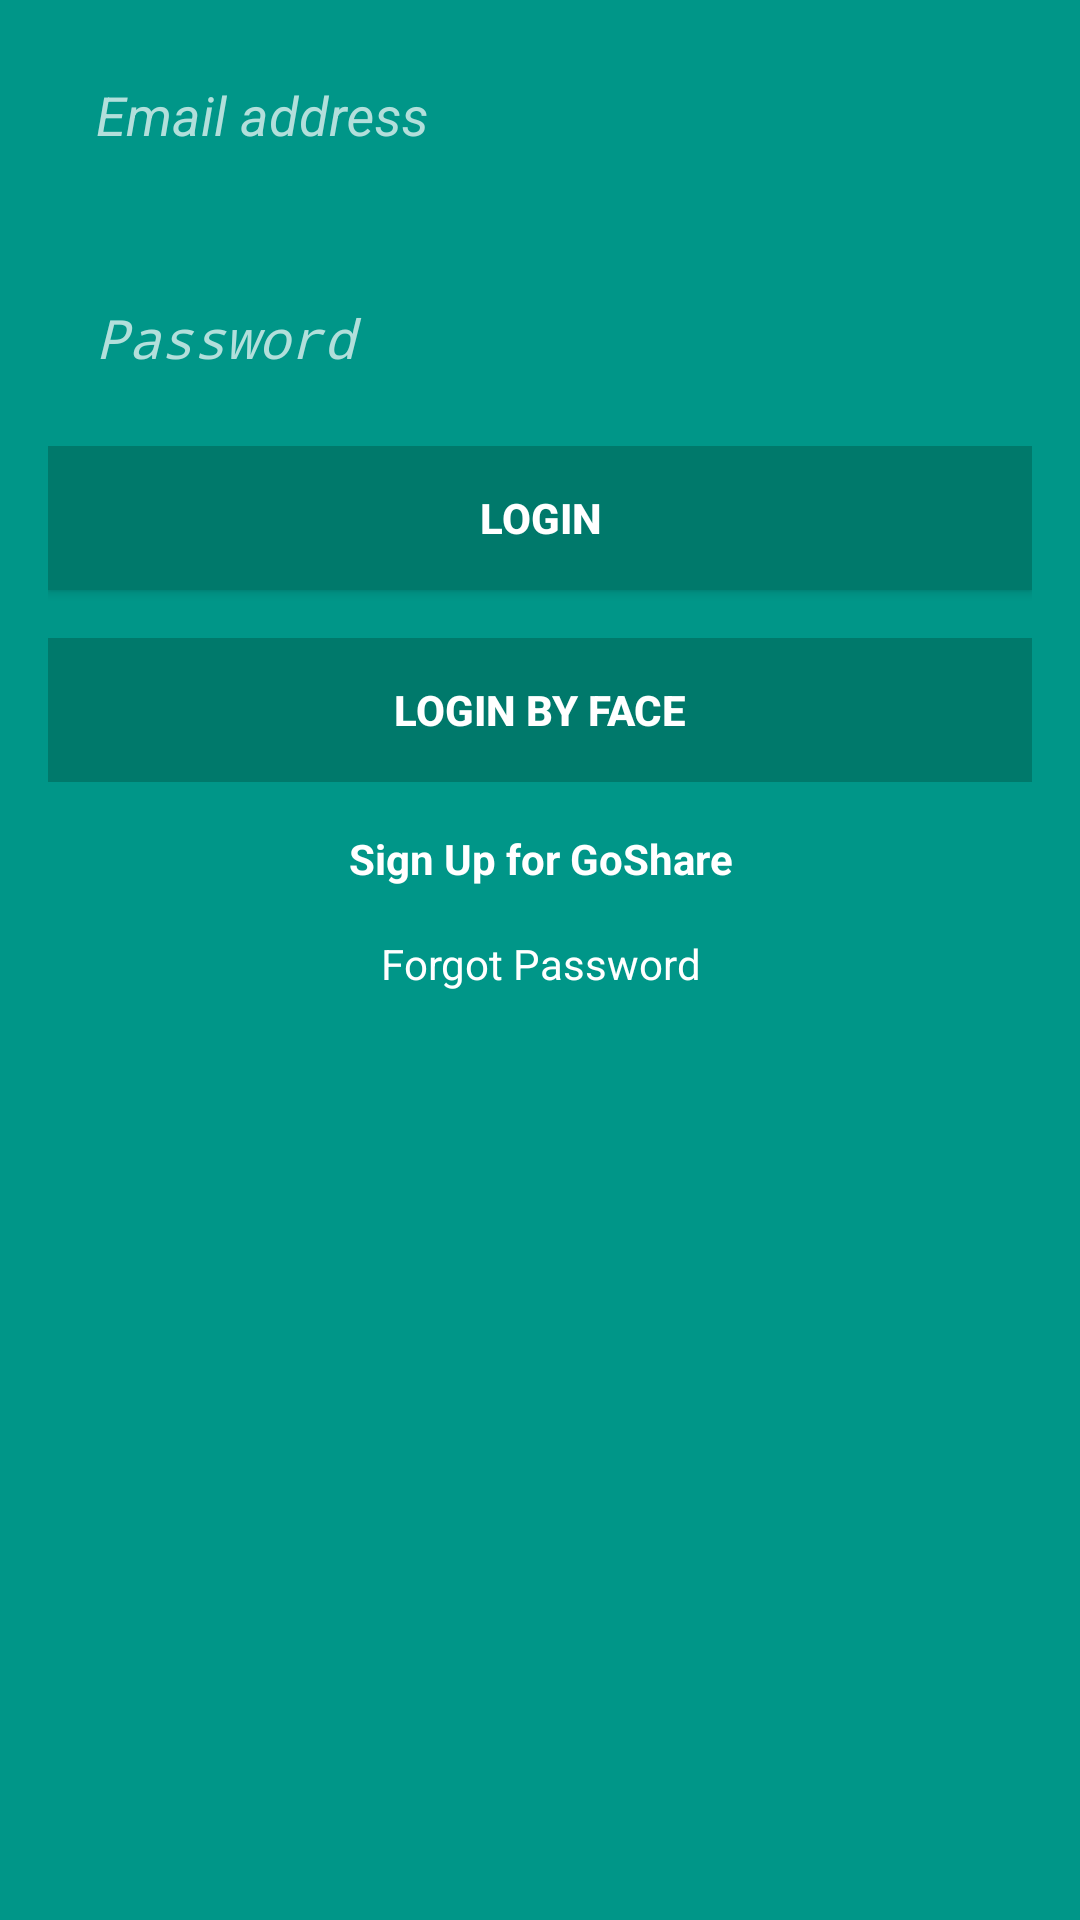

Here is an Android app screen rendered from its layout file. Give the layout XML and the strings, colors and styles it references.
<!-- AndroidManifest.xml: activity theme AppTheme.NoActionBar -->
<!-- res/layout/fragment_login.xml -->
<?xml version="1.0" encoding="utf-8"?>
<ScrollView xmlns:android="http://schemas.android.com/apk/res/android"
    android:layout_width="fill_parent"
    android:layout_height="fill_parent"
    android:layout_weight="1"
    android:background="@color/colorPrimary">

    <LinearLayout
        android:layout_width="match_parent"
        android:layout_height="wrap_content"
        android:layout_marginLeft="@dimen/activity_margin"
        android:layout_marginRight="@dimen/activity_margin"
        android:orientation="vertical">

        <include layout="@layout/fragment_input" />

        <TableLayout
            android:layout_width="match_parent"
            android:layout_height="wrap_content"
            android:layout_gravity="center_horizontal"
            android:stretchColumns="*">


                <Button
                    android:id="@+id/btn_login"
                    android:layout_width="match_parent"
                    android:layout_height="wrap_content"
                    android:background="@color/colorPrimaryDark"
                    android:text="@string/str_action_login"
                    android:textAllCaps="true"
                    android:textColor="@android:color/white"
                    android:textStyle="bold" />


            <TableRow
                android:layout_width="match_parent"
                android:layout_height="wrap_content"
                android:layout_marginBottom="@dimen/activity_paddingBottom"
                android:layout_marginTop="@dimen/activity_paddingTop">

                <Button
                        android:id="@+id/btn_login_by_face"
                        android:layout_width="match_parent"
                        android:layout_height="wrap_content"
                        android:background="@color/colorPrimaryDark"
                        android:text="Login by face"
                        android:textAllCaps="true"
                        android:textColor="@android:color/white"
                        android:textStyle="bold" />

            </TableRow>
            <TableRow
                android:layout_width="match_parent"
                android:layout_height="wrap_content"
                android:layout_marginBottom="@dimen/activity_paddingBottom">

                <TextView
                    android:id="@+id/txt_sign_up"
                    android:layout_width="match_parent"
                    android:layout_height="wrap_content"
                    android:layout_gravity="center_vertical"
                    android:gravity="center"
                    android:text="@string/str_action_sign_up"
                    android:textColor="@android:color/white"
                    android:textSize="@dimen/text_menu_size"
                    android:textStyle="bold" />
            </TableRow>

            <TableRow
                android:layout_width="match_parent"
                android:layout_height="wrap_content"
                android:layout_marginBottom="@dimen/activity_paddingBottom">

                <TextView
                    android:id="@+id/txt_forgot"
                    android:layout_width="match_parent"
                    android:layout_height="wrap_content"
                    android:layout_gravity="center_vertical"
                    android:gravity="center"
                    android:text="@string/str_action_forgot"
                    android:textColor="@android:color/white"
                    android:textSize="@dimen/text_menu_size" />
            </TableRow>

        </TableLayout>
    </LinearLayout>

</ScrollView>
<!-- res/layout/fragment_input.xml (included above) -->
<?xml version="1.0" encoding="utf-8"?>
<LinearLayout xmlns:android="http://schemas.android.com/apk/res/android"
    xmlns:app="http://schemas.android.com/apk/res-auto"
    android:layout_width="fill_parent"
    android:layout_height="fill_parent"
    android:layout_gravity="center_vertical"
    android:background="@color/colorPrimary"
    android:orientation="vertical">

    <android.support.design.widget.TextInputLayout
        android:layout_width="match_parent"
        android:layout_height="wrap_content"
        android:layout_marginTop="@dimen/activity_paddingTop"
        android:textColorHint="@color/colorPrimaryLight"
        app:errorTextAppearance="?textColorError"
        app:errorEnabled="true"
        app:hintAnimationEnabled="true">

        <EditText
            android:id="@+id/txt_email"
            android:layout_width="match_parent"
            android:layout_height="match_parent"
            android:layout_marginLeft="@dimen/activity_paddingLeft"
            android:layout_marginTop="@dimen/activity_paddingTop"
            android:background="@android:color/transparent"
            android:hint="@string/str_email"
            android:inputType="textEmailAddress|textNoSuggestions"
            android:shadowColor="@color/colorPrimaryLight"
            android:textColor="@color/colorPrimaryLight"
            android:textStyle="italic" />

    </android.support.design.widget.TextInputLayout>

    <android.support.design.widget.TextInputLayout
        android:layout_width="match_parent"
        android:layout_height="wrap_content"
        app:errorTextAppearance="?textColorError"
        android:layout_marginTop="@dimen/activity_paddingTop"
        android:textColorHint="@color/colorPrimaryLight"
        app:errorEnabled="true"
        app:hintAnimationEnabled="true">

        <EditText
            android:id="@+id/txt_pass"
            android:layout_width="match_parent"
            android:layout_height="match_parent"
            android:layout_marginLeft="@dimen/activity_paddingLeft"
            android:layout_marginTop="@dimen/activity_paddingTop"
            android:background="@android:color/transparent"
            android:ems="10"
            android:hint="@string/str_password"
            android:inputType="textPassword|textNoSuggestions"
            android:textColor="@color/colorPrimaryLight"
            android:textStyle="italic" />
    </android.support.design.widget.TextInputLayout>

</LinearLayout>
<!-- resources referenced by this layout -->
<resources>
  <color name="colorPrimary">#009688</color>
  <color name="colorPrimaryDark">#00796B</color>
  <color name="colorPrimaryLight">#B2DFDB</color>
  <dimen name="activity_margin">16dp</dimen>
  <dimen name="activity_paddingBottom">16dp</dimen>
  <dimen name="activity_paddingLeft">16dp</dimen>
  <dimen name="activity_paddingTop">16dp</dimen>
  <dimen name="text_menu_size">14sp</dimen>
  <string name="str_action_forgot">Forgot Password</string>
  <string name="str_action_login"> Login </string>
  <string name="str_action_sign_up">Sign Up for GoShare</string>
  <string name="str_email"> Email address </string>
  <string name="str_password"> Password </string>
  <style name="AppTheme.NoActionBar">
          <item name="windowActionBar">false</item>
          <item name="windowNoTitle">true</item>
      </style>
</resources>
